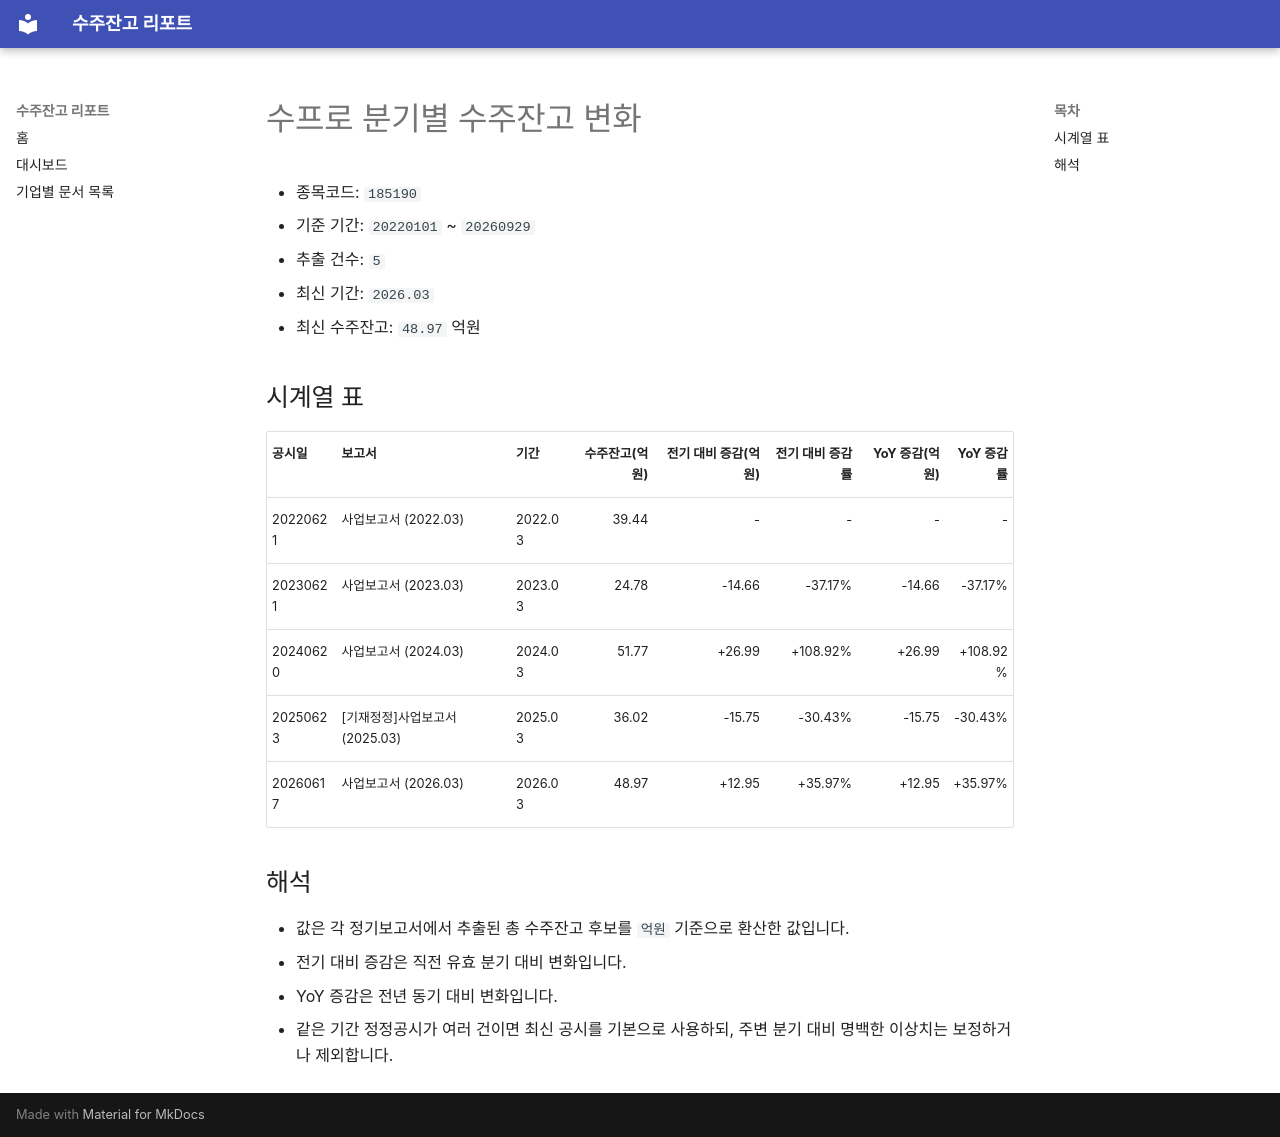

repository: agent-jaden/order-backlog-dashboard · page: companies/수프로_수주잔고(185190)/index.html · generator: mkdocs

# 수프로 분기별 수주잔고 변화

- 종목코드: `185190`
- 기준 기간: `20220101` ~ `20260929`
- 추출 건수: `5`
- 최신 기간: `2026.03`
- 최신 수주잔고: `48.97` 억원

## 시계열 표

| 공시일 | 보고서 | 기간 | 수주잔고(억원) | 전기 대비 증감(억원) | 전기 대비 증감률 | YoY 증감(억원) | YoY 증감률 |
| --- | --- | --- | ---: | ---: | ---: | ---: | ---: |
| 20220621 | 사업보고서 (2022.03) | 2022.03 | 39.44 | - | - | - | - |
| 20230621 | 사업보고서 (2023.03) | 2023.03 | 24.78 | -14.66 | -37.17% | -14.66 | -37.17% |
| 20240620 | 사업보고서 (2024.03) | 2024.03 | 51.77 | +26.99 | +108.92% | +26.99 | +108.92% |
| 20250623 | [기재정정]사업보고서 (2025.03) | 2025.03 | 36.02 | -15.75 | -30.43% | -15.75 | -30.43% |
| 20260617 | 사업보고서 (2026.03) | 2026.03 | 48.97 | +12.95 | +35.97% | +12.95 | +35.97% |

## 해석

- 값은 각 정기보고서에서 추출된 총 수주잔고 후보를 `억원` 기준으로 환산한 값입니다.
- 전기 대비 증감은 직전 유효 분기 대비 변화입니다.
- YoY 증감은 전년 동기 대비 변화입니다.
- 같은 기간 정정공시가 여러 건이면 최신 공시를 기본으로 사용하되, 주변 분기 대비 명백한 이상치는 보정하거나 제외합니다.
